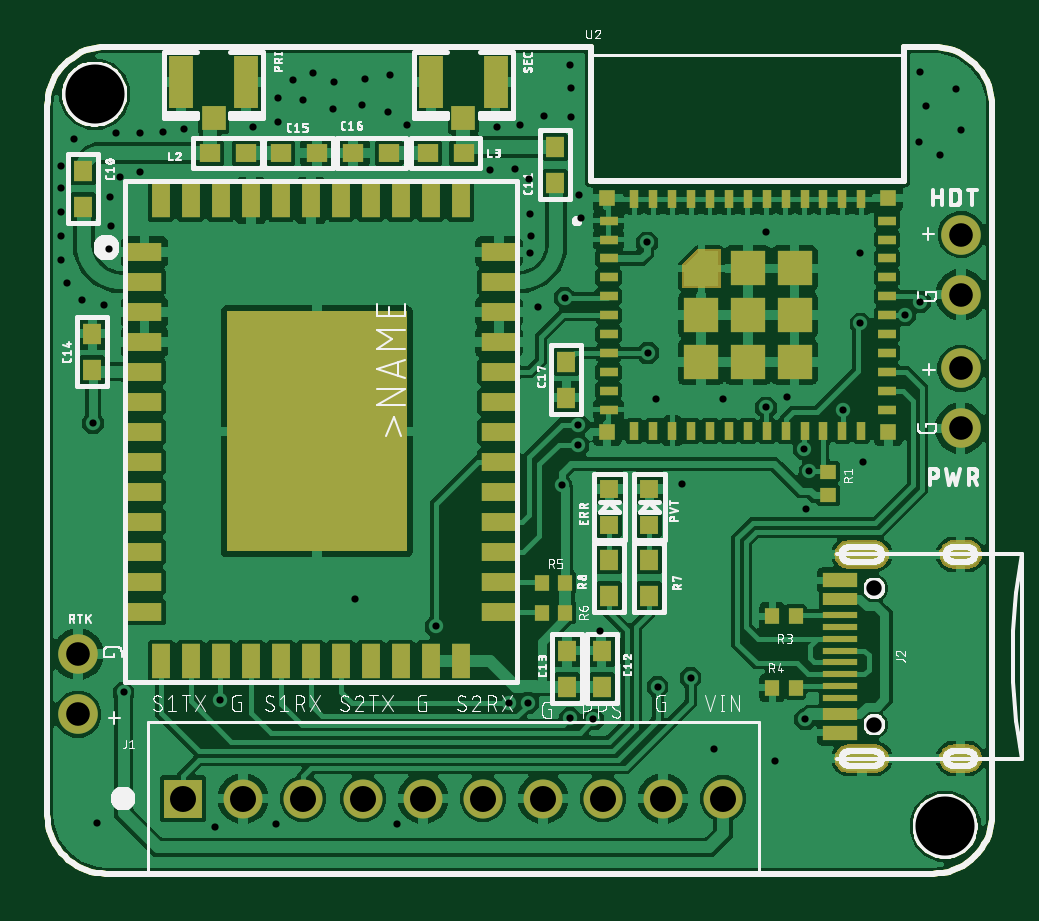
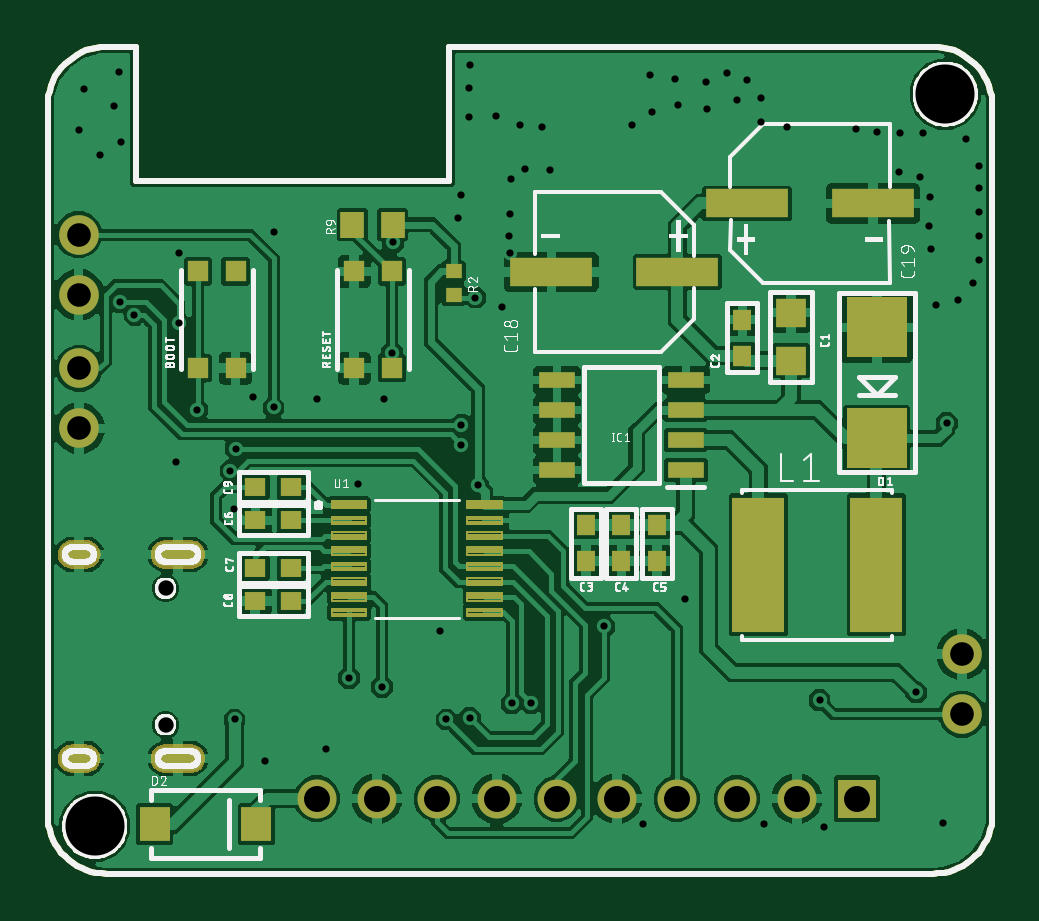
Circuit board: 10 layer files. Board 40.0 x 35.0 mm.
- bottom_copper: copper_bottom.gbr (182274 bytes)
- top_copper: copper_top.gbr (267439 bytes)
- drill: drill_1_16.xln (1591 bytes)
- outline: profile.gbr (11786 bytes)
- bottom_silk: silkscreen_bottom.gbr (68459 bytes)
- top_silk: silkscreen_top.gbr (110212 bytes)
- bottom_mask: soldermask_bottom.gbr (24759 bytes)
- top_mask: soldermask_top.gbr (23935 bytes)
- paste: solderpaste_bottom.gbr (16733 bytes)
- paste: solderpaste_top.gbr (23398 bytes)

=== bottom_copper: copper_bottom.gbr (182274 bytes, source omitted) ===
=== top_copper: copper_top.gbr (267439 bytes, source omitted) ===
=== drill: drill_1_16.xln ===
M48
;GenerationSoftware,Autodesk,EAGLE,9.6.2*%
;CreationDate,2023-01-25T23:12:24Z*%
FMAT,2
ICI,OFF
METRIC,TZ,000.000
T6C0.300
T5C0.305
T4C0.650
T3C1.000
T2C1.100
T1C2.500
%
G90
M71
T1
X2000Y33000
X38000Y2000
T2
X8284Y3175
X5744Y3175
X10824Y3175
X13364Y3175
X15904Y3175
X18444Y3175
X20984Y3175
X23524Y3175
X26064Y3175
X28604Y3175
T3
X38659Y21387
X1291Y9288
X1291Y6748
X38684Y24511
X38684Y27051
X38659Y18847
T4
X35005Y6300
X35005Y12080
T5
X3937Y29693
X8712Y31598
X9779Y31826
X9779Y32842
X10389Y33604
X12116Y33503
X13437Y33655
X14503Y33807
X14402Y32233
X10820Y32741
X11252Y33884
X13310Y32537
X15240Y31699
X19050Y31623
X20015Y31674
X21031Y32055
X22149Y32029
X22504Y28727
X22606Y27737
X20422Y26289
X20472Y27000
X20422Y27940
X20371Y29413
X19787Y29820
X18720Y29794
X20777Y24003
X22123Y34214
X22174Y33274
X36957Y33934
X37186Y32512
X36906Y30963
X38684Y31496
X38456Y33223
X37770Y30404
X25756Y20091
X34417Y26264
X12090Y32385
X28600Y20091
X31318Y20193
X34544Y17424
X26873Y16510
X13005Y11633
X7112Y1981
X9677Y2083
X14808Y2083
X28219Y5283
X30785Y4775
X2108Y2159
X25832Y7899
X27229Y8280
X16434Y10465
X21768Y16434
X25375Y26721
X1930Y19075
X25419Y22047
X33680Y19634
X32080Y6528
X3226Y7671
X21895Y24384
X36322Y23647
X22479Y18136
X36932Y24206
X22479Y18999
X30429Y19736
X23114Y6528
X20345Y7214
X22123Y6579
X19533Y7214
X7315Y7341
X2388Y24079
X23393Y10287
X2921Y31369
X3912Y31344
X4902Y31394
X30404Y27178
X5791Y31521
X1118Y31090
X584Y29947
X584Y29007
X559Y27991
X584Y26975
X584Y25959
X813Y25019
X1448Y24282
X2591Y26441
X2692Y27407
X2642Y28626
X3073Y29489
X34417Y23292
T6
X32258Y17043
X32106Y15418
X32029Y17983
M30
=== outline: profile.gbr (11786 bytes, source omitted) ===
=== bottom_silk: silkscreen_bottom.gbr (68459 bytes, source omitted) ===
=== top_silk: silkscreen_top.gbr (110212 bytes, source omitted) ===
=== bottom_mask: soldermask_bottom.gbr (24759 bytes, source omitted) ===
=== top_mask: soldermask_top.gbr (23935 bytes, source omitted) ===
=== paste: solderpaste_bottom.gbr (16733 bytes, source omitted) ===
=== paste: solderpaste_top.gbr (23398 bytes, source omitted) ===
